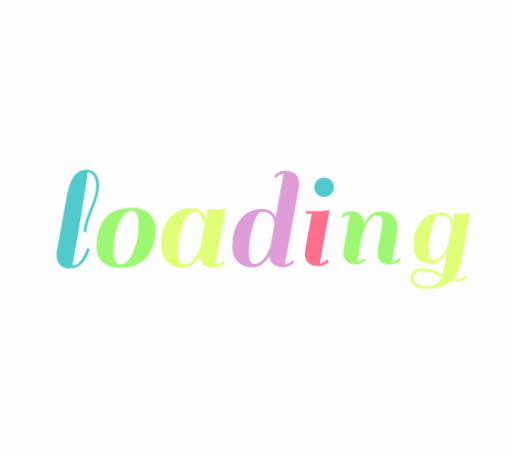
t = 0.00 s
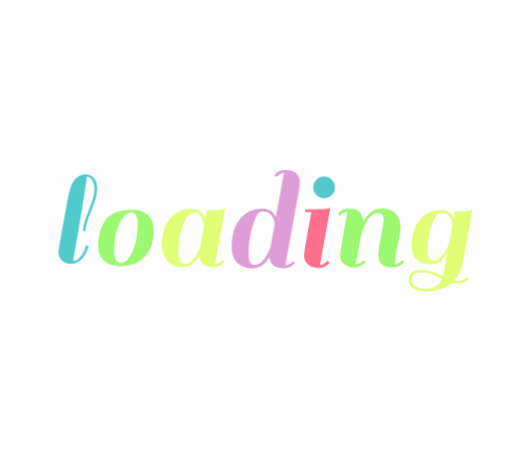
t = 0.26 s
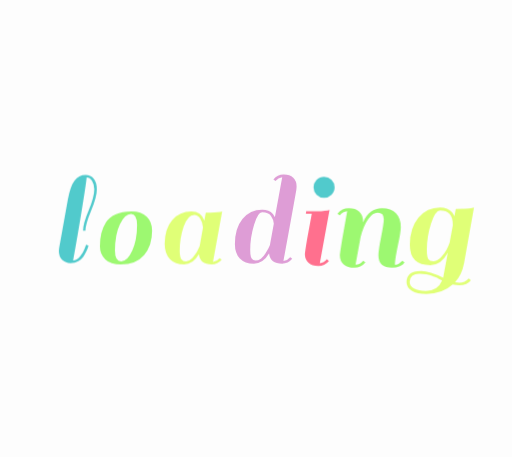
t = 0.53 s
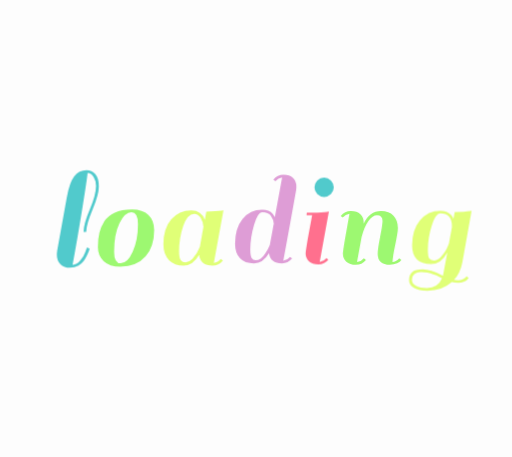
t = 0.79 s
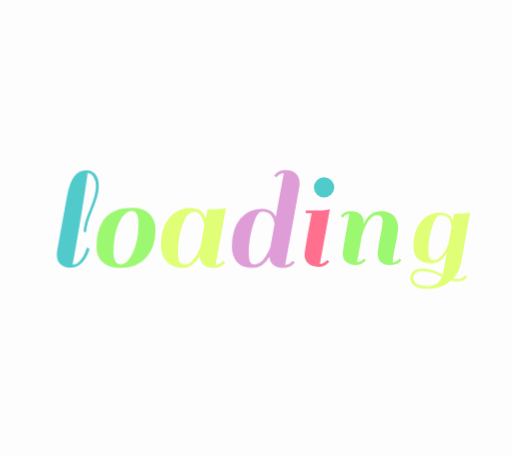
t = 1.05 s
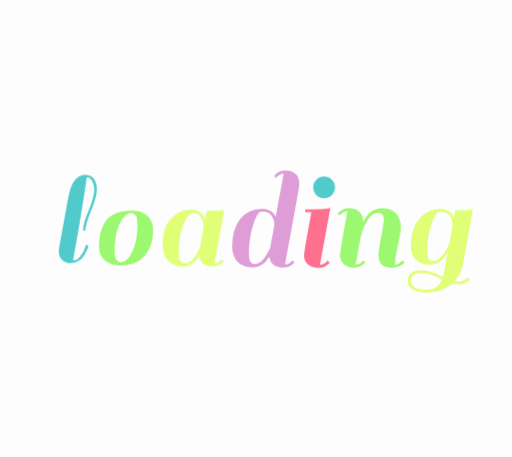
t = 1.32 s

The animated SVG that drew these frames (rendered in a browser with its animation timeline set to each time). Animation: 1 CSS @keyframes rule; one cycle of 1.58 s, repeats indefinitely.

<svg xmlns="http://www.w3.org/2000/svg" xmlns:xlink="http://www.w3.org/1999/xlink" viewBox="0 0 280 250" preserveAspectRatio="xMidYMid" style="display: block; shape-rendering: auto; background: rgb(253, 253, 253);" width="280" height="250"><style type="text/css">
  .ld-text text {
    text-anchor: middle;
    dominant-baseline: middle;
    font-size: 80px;
    opacity: 0;
    user-select: none;
    pointer-events: none;
  }
</style>
<g class="ld-text" style="transform-origin:140px 125px;transform:scale(1)">
<g transform="translate(140,125)">
  <g transform="scale(1.0000) translate(0,0)"><g class="path" style="opacity: 1; transform-origin: -97.48px -5.18px; transform: matrix3d(0.91, 0, 0, 0, 0, 0.91, 0, 0, 0, 0, 0.91, 0, 0, 0, 0, 1); animation: 1s linear -0.5775s infinite normal forwards running animate-dscedn2p7yb; transform-box: view-box;"><path d="M19.36 37.88Q18.32 39.24 16.52 40.36Q14.72 41.48 11.84 41.48Q8.96 41.48 6.96 39.64Q4.96 37.80 4.96 34.44L4.96 34.44Q4.96 33.80 5.12 32.36L5.12 32.36L10.32 3.56Q11.76-4.36 14.28-7.72Q16.80-11.08 20.96-11.08L20.96-11.08Q23.84-11.08 25.72-8.92Q27.60-6.76 27.60-2.36Q27.60 2.04 24.20 10.20Q20.80 18.36 20.80 22.12L20.80 22.12L19.36 22.12Q19.36 17.88 22.72 10Q26.08 2.12 26.08-2.60L26.08-2.60Q26.08-5.48 24.76-7.56Q23.44-9.64 21.52-9.64L21.52-9.64Q21.44-7.56 18.76 9.04Q16.08 25.64 13.44 39.88L13.44 39.88Q15.68 39.88 17.60 37.56Q19.52 35.24 20.32 32.92L20.32 32.92L21.20 30.52L22.64 31.16Q22.40 32.28 21.40 34.40Q20.40 36.52 19.36 37.88" style="fill: rgb(81, 202, 204);" transform="translate(-113.760,-20.380)"></path></g><g class="path" style="opacity: 1; transform-origin: -71.12px 5.18px; transform: matrix3d(0.91, 0, 0, 0, 0, 0.91, 0, 0, 0, 0, 0.91, 0, 0, 0, 0, 1); animation: 1s linear -0.495s infinite normal forwards running animate-dscedn2p7yb; transform-box: view-box;"><path d="M39.52 41.48Q33.36 41.48 30.16 38.40Q26.96 35.32 26.96 30.64Q26.96 25.96 27.80 22.64Q28.64 19.32 30.56 16.24Q32.48 13.16 36.36 11.40Q40.24 9.64 46.04 9.64Q51.84 9.64 55.08 12.72Q58.32 15.80 58.32 21.16L58.32 21.16Q58.32 30.28 53.48 35.88Q48.64 41.48 39.52 41.48L39.52 41.48 zM36 33.24L36 33.24Q36 39.64 39.72 39.64Q43.44 39.64 46.36 33.20Q49.28 26.76 49.28 17.88L49.28 17.88Q49.28 11.16 45.64 11.16Q42 11.16 39 17.28Q36 23.40 36 33.24" style="fill: rgb(157, 248, 113);" transform="translate(-113.760,-20.380)"></path></g><g class="path" style="opacity: 1; transform-origin: -34.24px 5.18px; transform: matrix3d(0.91, 0, 0, 0, 0, 0.91, 0, 0, 0, 0, 0.91, 0, 0, 0, 0, 1); animation: 1s linear -0.4125s infinite normal forwards running animate-dscedn2p7yb; transform-box: view-box;"><path d="M90.48 41.48L90.48 41.48Q83.44 41.48 82.80 35.32L82.80 35.32Q79.28 41.48 73.92 41.48Q68.56 41.48 65.40 38.24Q62.24 35 62.24 29.16L62.24 29.16Q62.24 20.04 66.72 14.84Q71.20 9.64 78.32 9.64L78.32 9.64Q84.16 9.64 86.08 15.16L86.08 15.16Q86.48 12.76 86.96 10.36L86.96 10.36Q92.88 10.36 95.76 9.88L95.76 9.88L96.80 9.64L91.28 39.88Q93.68 39.64 95.28 37.64L95.28 37.64L96.48 38.60Q94.08 41.48 90.48 41.48 zM71.28 33.24Q71.28 36.84 72.20 38.24Q73.12 39.64 75.04 39.64Q76.96 39.64 78.96 37.56L78.96 37.56Q81.60 34.84 83.20 30.68L83.20 30.68Q83.44 29.64 84.12 25.68Q84.80 21.72 85.28 19.16L85.28 19.16Q85.04 16.12 83.60 13.88Q82.16 11.64 80 11.64L80 11.64Q76.08 11.64 73.68 18.64Q71.28 25.64 71.28 33.24L71.28 33.24" style="fill: rgb(224, 255, 119);" transform="translate(-113.760,-20.380)"></path></g><g class="path" style="opacity: 1; transform-origin: 5.32px -5.18px; transform: matrix3d(0.91, 0, 0, 0, 0, 0.91, 0, 0, 0, 0, 0.91, 0, 0, 0, 0, 1); animation: 1s linear -0.33s infinite normal forwards running animate-dscedn2p7yb; transform-box: view-box;"><path d="M128.72 41.48L128.72 41.48Q121.68 41.48 121.04 35.48L121.04 35.48Q117.52 41.48 112.08 41.48Q106.64 41.48 103.76 38.40Q100.88 35.32 100.88 29.96L100.88 29.96Q100.88 20.52 105.36 15.08Q109.84 9.64 116.96 9.64L116.96 9.64Q121.04 9.64 123.28 12.12L123.28 12.12Q124.24 13.40 124.48 14.04L124.48 14.04L128.80-9.48Q126.40-9.24 124.80-7.24L124.80-7.24L123.60-8.20Q126-11.08 129.64-11.08Q133.28-11.08 135.28-9.24Q137.28-7.40 137.28-4.04L137.28-4.04Q137.28-3.40 137.12-1.96L137.12-1.96Q133.20 20.04 129.52 39.88L129.52 39.88Q131.92 39.64 133.52 37.64L133.52 37.64L134.72 38.60Q132.32 41.48 128.72 41.48 zM109.92 33.24Q109.92 36.92 110.68 38.28Q111.44 39.64 113.08 39.64Q114.72 39.64 116.24 38.52Q117.76 37.40 118.80 35.64L118.80 35.64Q120.72 32.68 121.52 30.60L121.52 30.60L123.84 17.96Q123.68 15.40 122.16 13.28Q120.64 11.16 116.96 11.16L116.96 11.16Q114.40 11.16 112.16 18.68Q109.92 26.20 109.92 33.24L109.92 33.24" style="fill: rgb(222, 157, 214);" transform="translate(-113.760,-20.380)"></path></g><g class="path" style="opacity: 1; transform-origin: 33.48px 5.18px; transform: matrix3d(0.91, 0, 0, 0, 0, 0.91, 0, 0, 0, 0, 0.91, 0, 0, 0, 0, 1); animation: 1s linear -0.2475s infinite normal forwards running animate-dscedn2p7yb; transform-box: view-box;"><path d="M153.92 38.60Q151.52 41.48 147.92 41.48Q144.32 41.48 142.28 39.64Q140.24 37.80 140.24 34.84L140.24 34.84Q140.24 33.80 141.52 26.12L141.52 26.12L144.16 11.80L140.80 11.80L140.96 10.36L144.40 10.36Q150.32 10.36 153.12 9.88L153.12 9.88L154.24 9.64L148.72 39.88Q151.12 39.64 152.72 37.64L152.72 37.64L153.92 38.60" style="fill: rgb(255, 112, 142);" transform="translate(-113.760,-20.380)"></path></g><g class="path" style="opacity: 1; transform-origin: 37.24px -22.54px; transform: matrix3d(0.91, 0, 0, 0, 0, 0.91, 0, 0, 0, 0, 0.91, 0, 0, 0, 0, 1); animation: 1s linear -0.165s infinite normal forwards running animate-dscedn2p7yb; transform-box: view-box;"><path d="M146.88 1.96Q145.20 0.28 145.20-2.12Q145.20-4.52 146.88-6.24Q148.56-7.96 150.96-7.96Q153.36-7.96 155.08-6.24Q156.80-4.52 156.80-2.12Q156.80 0.28 155.08 1.96Q153.36 3.64 150.96 3.64Q148.56 3.64 146.88 1.96" style="fill: rgb(81, 202, 204);" transform="translate(-113.760,-20.380)"></path></g><g class="path" style="opacity: 1; transform-origin: 62.92px 5.18px; transform: matrix3d(0.91, 0, 0, 0, 0, 0.91, 0, 0, 0, 0, 0.91, 0, 0, 0, 0, 1); animation: 1s linear -0.0825s infinite normal forwards running animate-dscedn2p7yb; transform-box: view-box;"><path d="M189.44 39.88L189.44 39.88Q191.36 39.88 193.44 37.64L193.44 37.64L194.64 38.60Q194.08 39.72 192.16 40.60Q190.24 41.48 187.92 41.48L187.92 41.48Q180.64 41.48 180.64 34.92L180.64 34.92Q180.64 32.12 182.08 24.92Q183.52 17.72 183.52 15.48L183.52 15.48Q183.52 12.04 180.24 12.04L180.24 12.04Q177.60 12.04 175.16 15.48Q172.72 18.92 171.12 24.92L171.12 24.92L168.40 39.88Q170.88 39.64 172.48 37.64L172.48 37.64L173.68 38.60Q171.28 41.48 167.68 41.48Q164.08 41.48 162.04 39.64Q160 37.80 160 34.84L160 34.84Q160 33.72 161.28 26.04L161.28 26.04L163.92 11.24Q161.52 11.48 159.92 13.48L159.92 13.48L158.72 12.52Q161.12 9.64 164.76 9.64Q168.40 9.64 170.40 11.48Q172.40 13.32 172.40 16.68L172.40 16.68L172.40 17.16Q175.68 9.64 182.64 9.64L182.64 9.64Q187.36 9.64 190 12.32Q192.64 15 192.64 19.72L192.64 19.72Q192.64 22.20 191.12 29.28Q189.60 36.36 189.44 39.88" style="fill: rgb(157, 248, 113);" transform="translate(-113.760,-20.380)"></path></g><g class="path" style="opacity: 1; transform-origin: 100.8px 12.18px; transform: matrix3d(0.91, 0, 0, 0, 0, 0.91, 0, 0, 0, 0, 0.91, 0, 0, 0, 0, 1); animation: 1s linear 0s infinite normal forwards running animate-dscedn2p7yb; transform-box: view-box;"><path d="M224.72 49.48L224.72 49.48Q227.60 49.48 229.68 47.24L229.68 47.24L230.80 48.20Q228.88 50.92 224.72 50.92L224.72 50.92Q222.96 50.92 221.12 50.52L221.12 50.52Q215.68 55.48 207.20 55.48L207.20 55.48Q202.16 55.48 199.40 53.76Q196.64 52.04 196.64 49.28Q196.64 46.52 198.36 44.88Q200.08 43.24 204.48 43.24Q208.88 43.24 216.08 46.84L216.08 46.84L218.56 33.56Q214.96 40.20 209.28 40.20L209.28 40.20Q198.40 40.20 198.40 29.48L198.40 29.48Q198.40 20.52 202.92 15.08Q207.44 9.64 214.48 9.64L214.48 9.64Q218.56 9.64 220.80 12.12L220.80 12.12Q221.44 12.84 222.08 14.28L222.08 14.28L222.80 10.36Q228.72 10.36 231.44 9.88L231.44 9.88L232.48 9.64L227.20 39.16Q226 45.40 222.40 49.24L222.40 49.24Q223.44 49.48 224.72 49.48 zM207.44 31.96Q207.44 35.64 208.16 36.88Q208.88 38.12 210.88 38.12Q212.88 38.12 214.96 35.96Q217.04 33.80 217.96 31.92Q218.88 30.04 219.52 28.28L219.52 28.28L221.20 19.08L221.20 18.52Q221.20 11.16 214.48 11.16L214.48 11.16Q211.92 11.16 209.68 18.12Q207.44 25.08 207.44 31.96L207.44 31.96 zM206.88 53.88L206.88 53.88Q213.28 53.88 215.52 48.36L215.52 48.36L214.40 47.80Q213.44 47.32 213.24 47.20Q213.04 47.08 212.16 46.68Q211.28 46.28 210.88 46.16Q210.48 46.04 209.64 45.72Q208.80 45.40 208.24 45.28Q207.68 45.16 206.96 45L206.96 45Q205.76 44.76 203.44 44.76Q201.12 44.76 199.72 45.88Q198.32 47 198.32 49.16Q198.32 51.32 200.64 52.60Q202.96 53.88 206.88 53.88" style="fill: rgb(224, 255, 119);" transform="translate(-113.760,-20.380)"></path></g></g><text font-size="80" font-family="Sail" fill="#51cacc" dy="0.35em">loading</text>
</g>
</g><style type="text/css">@keyframes animate-dscedn2p7yb { 0.00% {transform: translate(0.00px,0.00px) rotate(0.00deg) scale(0.91, 0.91) skew(0deg, 0.00deg) ;opacity: 1.00;}4.00% {transform: translate(0.00px,0.00px) rotate(0.00deg) scale(0.91, 0.91) ;}8.00% {animation-timing-function: cubic-bezier(0.69,0.60,0.35,0.27);transform: translate(0.00px,0.00px) rotate(0.00deg) scale(0.91, 0.91) ;}14.00% {transform: translate(0.00px,0.00px) rotate(0.00deg) scale(0.93, 0.93) ;}18.00% {transform: translate(0.00px,0.00px) rotate(0.00deg) scale(0.94, 0.94) ;}22.00% {animation-timing-function: cubic-bezier(0.67,0.66,0.34,0.33);transform: translate(0.00px,0.00px) rotate(0.00deg) scale(0.96, 0.96) ;}26.00% {transform: translate(0.00px,0.00px) rotate(0.00deg) scale(0.97, 0.97) ;}30.00% {transform: translate(0.00px,0.00px) rotate(0.00deg) scale(0.99, 0.99) ;}34.00% {animation-timing-function: cubic-bezier(0.65,0.71,0.32,0.38);transform: translate(0.00px,0.00px) rotate(0.00deg) scale(1.01, 1.01) ;}40.00% {animation-timing-function: cubic-bezier(0.64,0.74,0.31,0.41);transform: translate(0.00px,0.00px) rotate(0.00deg) scale(1.02, 1.02) ;}46.00% {animation-timing-function: cubic-bezier(0.60,0.91,0.23,0.63);transform: translate(0.00px,0.00px) rotate(0.00deg) scale(1.03, 1.03) ;}50.00% {transform: translate(0.00px,0.00px) rotate(0.00deg) scale(1.03, 1.03) ;}54.00% {transform: translate(0.00px,0.00px) rotate(0.00deg) scale(1.03, 1.03) ;}58.00% {animation-timing-function: cubic-bezier(0.69,0.60,0.35,0.27);transform: translate(0.00px,0.00px) rotate(0.00deg) scale(1.03, 1.03) ;}64.00% {transform: translate(0.00px,0.00px) rotate(0.00deg) scale(1.01, 1.01) ;}68.00% {transform: translate(0.00px,0.00px) rotate(0.00deg) scale(1.00, 1.00) ;}72.00% {animation-timing-function: cubic-bezier(0.67,0.66,0.34,0.33);transform: translate(0.00px,0.00px) rotate(0.00deg) scale(0.98, 0.98) ;}76.00% {animation-timing-function: cubic-bezier(0.66,0.68,0.33,0.35);transform: translate(0.00px,0.00px) rotate(0.00deg) scale(0.97, 0.97) ;}82.00% {animation-timing-function: cubic-bezier(0.65,0.71,0.32,0.38);transform: translate(0.00px,0.00px) rotate(0.00deg) scale(0.94, 0.94) ;}88.00% {animation-timing-function: cubic-bezier(0.65,0.73,0.31,0.40);transform: translate(0.00px,0.00px) rotate(0.00deg) scale(0.92, 0.92) ;}94.00% {animation-timing-function: cubic-bezier(0.63,0.80,0.28,0.48);transform: translate(0.00px,0.00px) rotate(0.00deg) scale(0.91, 0.91) ;}100.00% {animation-timing-function: cubic-bezier(0.63,0.80,0.28,0.48);transform: translate(0.00px,0.00px) rotate(0.00deg) scale(0.91, 0.91) ;} }</style><!-- [ldio] generated by https://loading.io --></svg>
